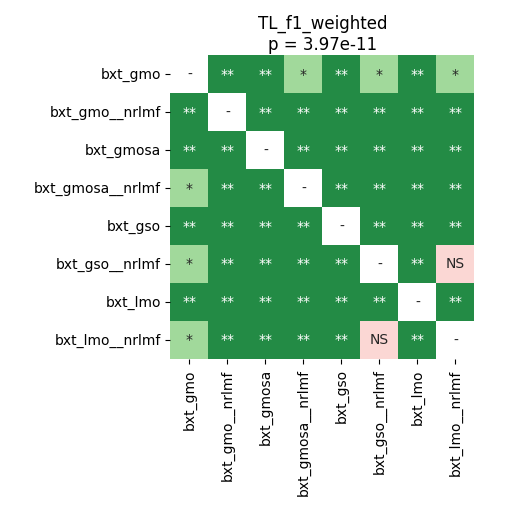

Data behind this chart, as committed beside it:
	bxt_gmo	bxt_gmo__nrlmf	bxt_gmosa	bxt_gmosa__nrlmf	bxt_gso	bxt_gso__nrlmf	bxt_lmo	bxt_lmo__nrlmf
bxt_gmo	1.0	0.002279	0.002279	0.02254	0.002279	0.01581	0.002279	0.02254
bxt_gmo__nrlmf	0.002279	1.0	0.002279	0.002279	0.002279	0.002279	0.002279	0.002279
bxt_gmosa	0.002279	0.002279	1.0	0.002279	0.002279	0.002279	0.002279	0.002279
bxt_gmosa__nrlmf	0.02254	0.002279	0.002279	1.0	0.002279	0.002279	0.002279	0.002279
bxt_gso	0.002279	0.002279	0.002279	0.002279	1.0	0.002279	0.002279	0.002279
bxt_gso__nrlmf	0.01581	0.002279	0.002279	0.002279	0.002279	1.0	0.002279	0.06445
bxt_lmo	0.002279	0.002279	0.002279	0.002279	0.002279	0.002279	1.0	0.002279
bxt_lmo__nrlmf	0.02254	0.002279	0.002279	0.002279	0.002279	0.06445	0.002279	1.0
